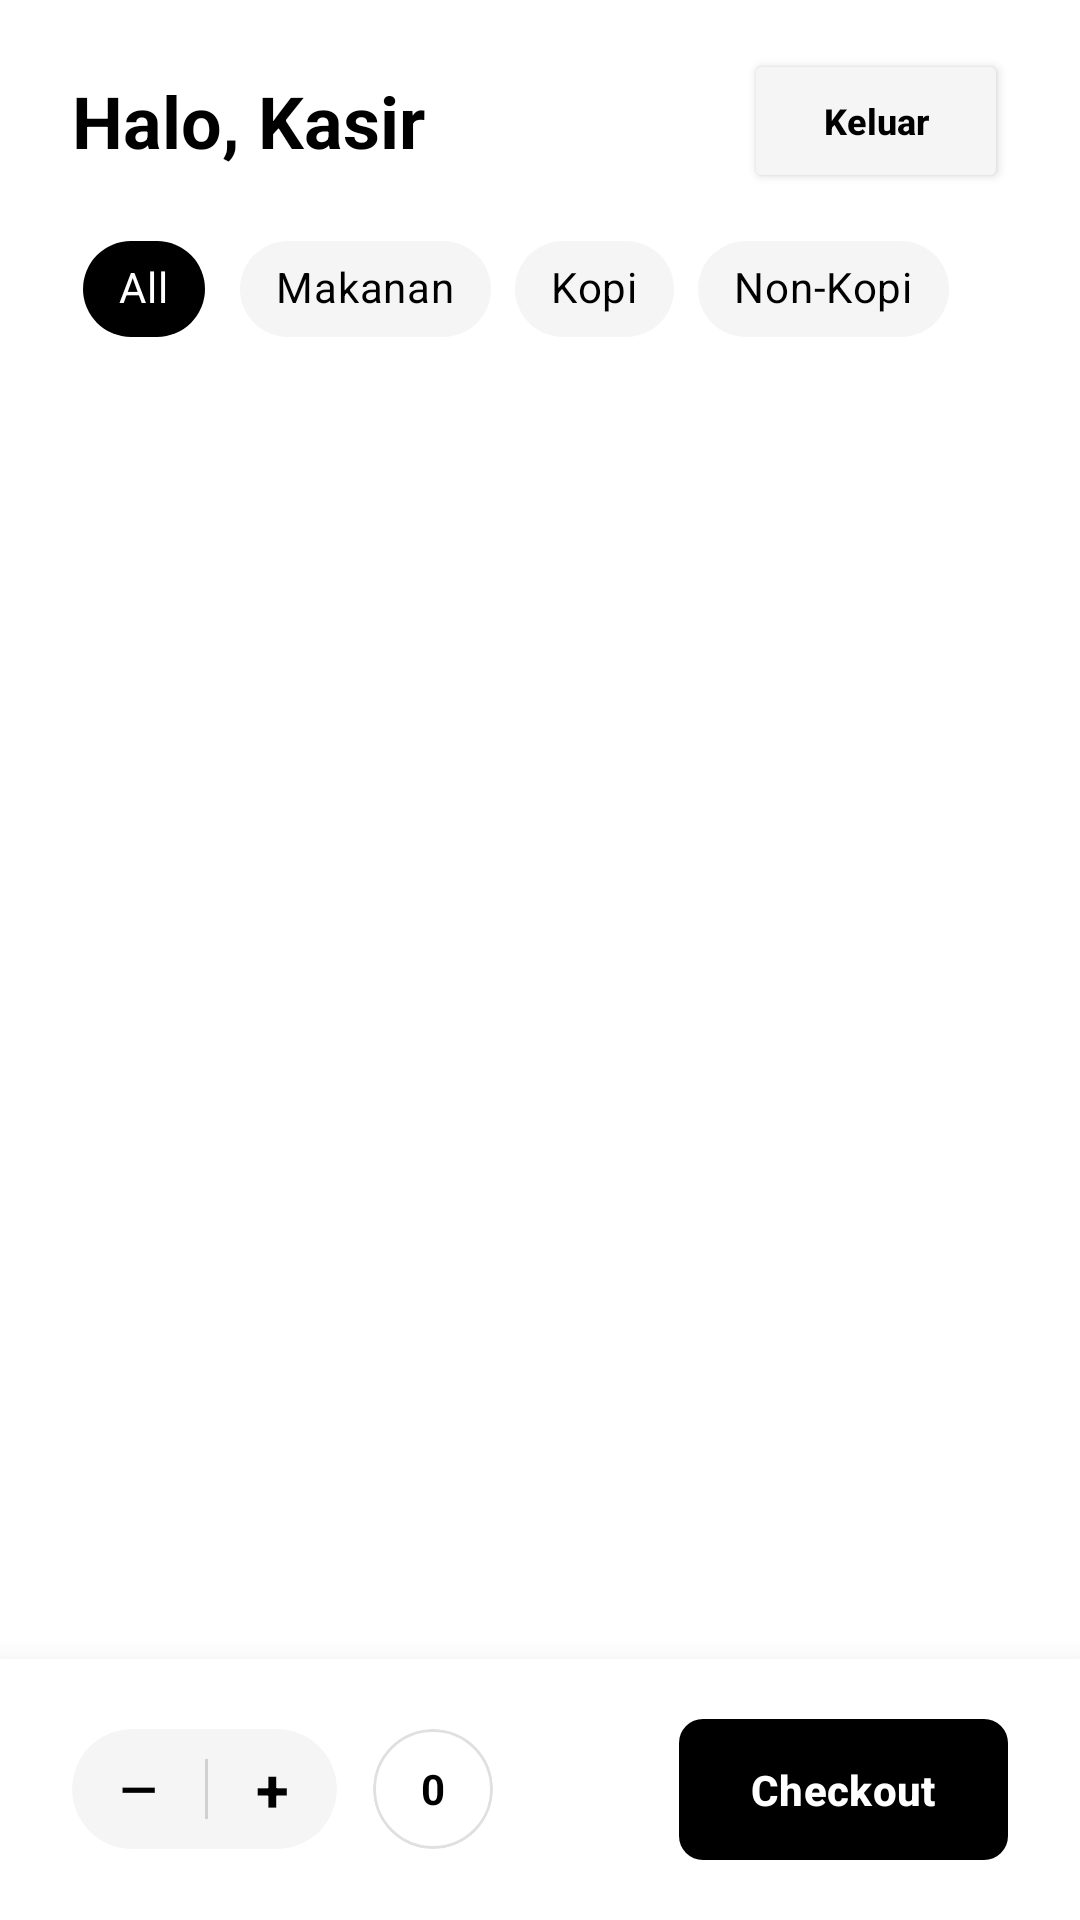

Produce the Android XML layout that renders to this screen, including the resource entries it uses.
<!-- AndroidManifest.xml: application theme Theme.SistemKasir -->
<!-- res/layout/activity_dashboard_kasir.xml -->
<?xml version="1.0" encoding="utf-8"?>
<androidx.constraintlayout.widget.ConstraintLayout xmlns:android="http://schemas.android.com/apk/res/android"
    xmlns:app="http://schemas.android.com/apk/res-auto"
    xmlns:tools="http://schemas.android.com/tools"
    android:layout_width="match_parent"
    android:layout_height="match_parent"
    android:background="@color/background_light">

    <TextView
        android:id="@+id/tvGreeting"
        android:layout_width="wrap_content"
        android:layout_height="wrap_content"
        android:layout_marginStart="24dp"
        android:layout_marginTop="24dp"
        android:text="Halo, Kasir"
        android:textColor="@color/text_primary"
        android:textSize="24sp"
        android:textStyle="bold"
        app:layout_constraintStart_toStartOf="parent"
        app:layout_constraintTop_toTopOf="parent" />

    <Button
        android:id="@+id/btnKeluar"
        android:layout_width="wrap_content"
        android:layout_height="wrap_content"
        android:layout_marginEnd="24dp"
        android:text="Keluar"
        android:textAllCaps="false"
        android:textColor="#000000"
        android:textSize="12sp"
        android:textStyle="bold"
        app:backgroundTint="#F5F5F5"
        app:cornerRadius="8dp"
        app:layout_constraintBottom_toBottomOf="@+id/tvGreeting"
        app:layout_constraintEnd_toEndOf="parent"
        app:layout_constraintTop_toTopOf="@+id/tvGreeting" />

    <HorizontalScrollView
        android:id="@+id/scrollCategories"
        android:layout_width="match_parent"
        android:layout_height="wrap_content"
        android:layout_marginTop="16dp"
        android:paddingHorizontal="24dp"
        android:scrollbars="none"
        android:clipToPadding="false"
        app:layout_constraintTop_toBottomOf="@id/tvGreeting">


        <com.google.android.material.chip.ChipGroup
            android:layout_width="wrap_content"
            android:layout_height="wrap_content"
            app:singleSelection="true">

            <com.google.android.material.chip.Chip
                style="@style/Widget.MaterialComponents.Chip.Choice"
                android:layout_width="wrap_content"
                android:layout_height="wrap_content"
                android:text="All"
                android:checked="true"
                app:chipBackgroundColor="@color/bg_chip_monokrom"
                android:textColor="@color/text_chip_monokrom"
                app:chipStrokeWidth="0dp"/>

            <com.google.android.material.chip.Chip
                style="@style/Widget.MaterialComponents.Chip.Choice"
                android:layout_width="wrap_content"
                android:layout_height="wrap_content"
                android:text="Makanan"
                app:chipBackgroundColor="@color/bg_chip_monokrom"
                android:textColor="@color/text_chip_monokrom"
                app:chipStrokeWidth="0dp" />

            <com.google.android.material.chip.Chip
                style="@style/Widget.MaterialComponents.Chip.Choice"
                android:layout_width="wrap_content"
                android:layout_height="wrap_content"
                android:text="Kopi"
                app:chipBackgroundColor="@color/bg_chip_monokrom"
                android:textColor="@color/text_chip_monokrom"
                app:chipStrokeWidth="0dp" />

            <com.google.android.material.chip.Chip
                style="@style/Widget.MaterialComponents.Chip.Choice"
                android:layout_width="wrap_content"
                android:layout_height="wrap_content"
                android:text="Non-Kopi"
                app:chipBackgroundColor="@color/bg_chip_monokrom"
                android:textColor="@color/text_chip_monokrom"
                app:chipStrokeWidth="0dp" />
        </com.google.android.material.chip.ChipGroup>
    </HorizontalScrollView>

    <androidx.recyclerview.widget.RecyclerView
        android:id="@+id/rvKatalogProduk"
        android:layout_width="match_parent"
        android:layout_height="0dp"
        android:layout_marginTop="16dp"
        android:clipToPadding="false"
        android:paddingHorizontal="16dp"
        android:paddingBottom="80dp"
        app:layoutManager="androidx.recyclerview.widget.GridLayoutManager"
        app:spanCount="2"
        tools:listitem="@layout/item_katalog_produk"
        app:layout_constraintBottom_toBottomOf="parent"
        app:layout_constraintTop_toBottomOf="@id/scrollCategories" />

    <LinearLayout
        android:id="@+id/bottomBar"
        android:layout_width="match_parent"
        android:layout_height="wrap_content"
        android:background="@color/surface_white"
        android:elevation="16dp"
        android:gravity="center_vertical"
        android:orientation="horizontal"
        android:paddingHorizontal="24dp"
        android:paddingVertical="16dp"
        app:layout_constraintBottom_toBottomOf="parent">

        <LinearLayout
            android:layout_width="wrap_content"
            android:layout_height="wrap_content"
            android:gravity="center_vertical"
            android:orientation="horizontal">

            <com.google.android.material.card.MaterialCardView
                android:layout_width="wrap_content"
                android:layout_height="40dp"
                app:cardBackgroundColor="@color/gray_light"
                app:cardCornerRadius="20dp"
                app:cardElevation="0dp"
                app:strokeWidth="0dp">

                <LinearLayout
                    android:layout_width="wrap_content"
                    android:layout_height="match_parent"
                    android:gravity="center_vertical"
                    android:orientation="horizontal"
                    android:paddingHorizontal="12dp">

                    <TextView
                        android:id="@+id/btnMinusGlobal"
                        android:layout_width="wrap_content"
                        android:layout_height="wrap_content"
                        android:text="—"
                        android:textColor="@color/text_primary"
                        android:textSize="16sp"
                        android:textStyle="bold"
                        android:padding="4dp"/>

                    <View
                        android:layout_width="1dp"
                        android:layout_height="20dp"
                        android:layout_marginHorizontal="12dp"
                        android:background="@color/gray_dark"/>

                    <TextView
                        android:id="@+id/btnPlusGlobal"
                        android:layout_width="wrap_content"
                        android:layout_height="wrap_content"
                        android:text="+"
                        android:textColor="@color/text_primary"
                        android:textSize="20sp"
                        android:textStyle="bold"
                        android:padding="4dp"/>
                </LinearLayout>
            </com.google.android.material.card.MaterialCardView>

            <com.google.android.material.card.MaterialCardView
                android:layout_width="40dp"
                android:layout_height="40dp"
                android:layout_marginStart="12dp"
                app:cardBackgroundColor="@color/surface_white"
                app:cardCornerRadius="20dp"
                app:cardElevation="0dp"
                app:strokeColor="@color/divider_color"
                app:strokeWidth="1dp">

                <TextView
                    android:id="@+id/tvTotalItemDiKeranjang"
                    android:layout_width="match_parent"
                    android:layout_height="match_parent"
                    android:gravity="center"
                    android:text="0"
                    android:textColor="@color/text_primary"
                    android:textStyle="bold"/>
            </com.google.android.material.card.MaterialCardView>
        </LinearLayout>

        <Space
            android:layout_width="0dp"
            android:layout_height="wrap_content"
            android:layout_weight="1"/>

        <com.google.android.material.button.MaterialButton
            android:id="@+id/btnCheckout"
            android:layout_width="wrap_content"
            android:layout_height="55dp"
            app:backgroundTint="@color/primary_color"
            android:text="Checkout"
            android:textColor="@color/surface_white"
            android:textSize="14sp"
            android:textAllCaps="false"
            android:textStyle="bold"
            app:cornerRadius="8dp"
            app:icon="@drawable/ic_cart"
            app:iconTint="@color/surface_white"
            app:iconGravity="textEnd" />
    </LinearLayout>
</androidx.constraintlayout.widget.ConstraintLayout>
<!-- res/layout/item_katalog_produk.xml (included above) -->
<?xml version="1.0" encoding="utf-8"?>
<androidx.constraintlayout.widget.ConstraintLayout
    xmlns:android="http://schemas.android.com/apk/res/android"
    xmlns:app="http://schemas.android.com/apk/res-auto"
    android:layout_width="match_parent"
    android:layout_height="wrap_content"
    android:padding="8dp">

    <com.google.android.material.imageview.ShapeableImageView
        android:id="@+id/imgFotoProduk"
        android:layout_width="match_parent"
        android:layout_height="160dp"
        android:scaleType="centerCrop"
        android:background="#F5F5F5"
        app:shapeAppearanceOverlay="@style/ShapeAppearanceOverlay.App.CornerSize10Percent"
        app:layout_constraintTop_toTopOf="parent"
        app:layout_constraintStart_toStartOf="parent"
        app:layout_constraintEnd_toEndOf="parent" />

    <TextView
        android:id="@+id/tvKategoriProduk"
        android:layout_width="wrap_content"
        android:layout_height="wrap_content"
        android:layout_marginTop="8dp"
        android:text="Brand"
        android:textColor="#9E9E9E"
        android:textSize="12sp"
        app:layout_constraintStart_toStartOf="parent"
        app:layout_constraintTop_toBottomOf="@id/imgFotoProduk" />

    <TextView
        android:id="@+id/tvNamaProduk"
        android:layout_width="match_parent"
        android:layout_height="wrap_content"
        android:layout_marginTop="2dp"
        android:text="Product name"
        android:textColor="#212121"
        android:textSize="14sp"
        android:maxLines="2"
        android:ellipsize="end"
        app:layout_constraintStart_toStartOf="parent"
        app:layout_constraintTop_toBottomOf="@id/tvKategoriProduk" />

    <TextView
        android:id="@+id/tvHargaProduk"
        android:layout_width="wrap_content"
        android:layout_height="wrap_content"
        android:layout_marginTop="4dp"
        android:text="$10.99"
        android:textColor="#000000"
        android:textSize="16sp"
        android:textStyle="bold"
        app:layout_constraintStart_toStartOf="parent"
        app:layout_constraintTop_toBottomOf="@id/tvNamaProduk" />

</androidx.constraintlayout.widget.ConstraintLayout>
<!-- resources referenced by this layout -->
<resources>
  <color name="background_light">#FFFFFF</color>
  <color name="divider_color">#E0E0E0</color>
  <color name="gray_dark">#D0D0D0</color>
  <color name="gray_light">#F5F5F5</color>
  <color name="primary_color">#000000</color>
  <color name="surface_white">#FFFFFF</color>
  <color name="text_primary">#000000</color>
  <style name="ShapeAppearanceOverlay.App.CornerSize10Percent" parent="">
          <item name="cornerSize">12dp</item>
      </style>
  <style name="Theme.SistemKasir" parent="Base.Theme.SistemKasir" />
  <style name="Base.Theme.SistemKasir" parent="Theme.Material3.DayNight.NoActionBar">
          
          
      </style>
</resources>
